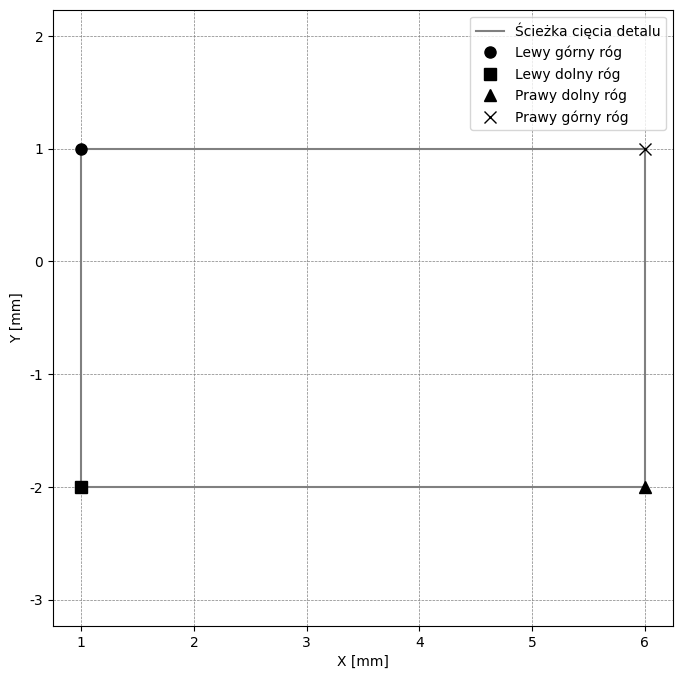

The matplotlib source for this figure:
import numpy as np
import matplotlib.pyplot as plt

# Parametry wejściowe prostokąta
top_left = np.array([1, 1])  # Lewy górny róg prostokąta
width = 5  # Szerokość prostokąta
height = 3  # Wysokość prostokąta

# Definiowanie wierzchołków prostokąta
bottom_left = top_left + np.array([0, -height])
bottom_right = top_left + np.array([width, -height])
top_right = top_left + np.array([width, 0])

# Listy współrzędnych dla rysowania prostokąta
rectangle_x = [top_left[0], top_right[0], bottom_right[0], bottom_left[0], top_left[0]]
rectangle_y = [top_left[1], top_right[1], bottom_right[1], bottom_left[1], top_left[1]]

# Wykres
plt.figure(figsize=(8, 8))
plt.rcParams['font.family'] = 'Times New Roman'
plt.plot(rectangle_x, rectangle_y, color='gray', linestyle='-', label='Ścieżka cięcia detalu')
plt.plot(top_left[0], top_left[1], marker='o', color='black', markersize=8, linestyle='None', label='Lewy górny róg')
plt.plot(bottom_left[0], bottom_left[1], marker='s', color='black', markersize=8, linestyle='None', label='Lewy dolny róg')
plt.plot(bottom_right[0], bottom_right[1], marker='^', color='black', markersize=8, linestyle='None', label='Prawy dolny róg')
plt.plot(top_right[0], top_right[1], marker='x', color='black', markersize=8, linestyle='None', label='Prawy górny róg')
plt.axis('equal')
plt.legend()
#plt.title('Wizualizacja prostokątnego detalu na podstawie G-code')
plt.xlabel('X [mm]')
plt.ylabel('Y [mm]')
plt.grid(True, linestyle='--', color='gray', linewidth=0.5)
plt.show()